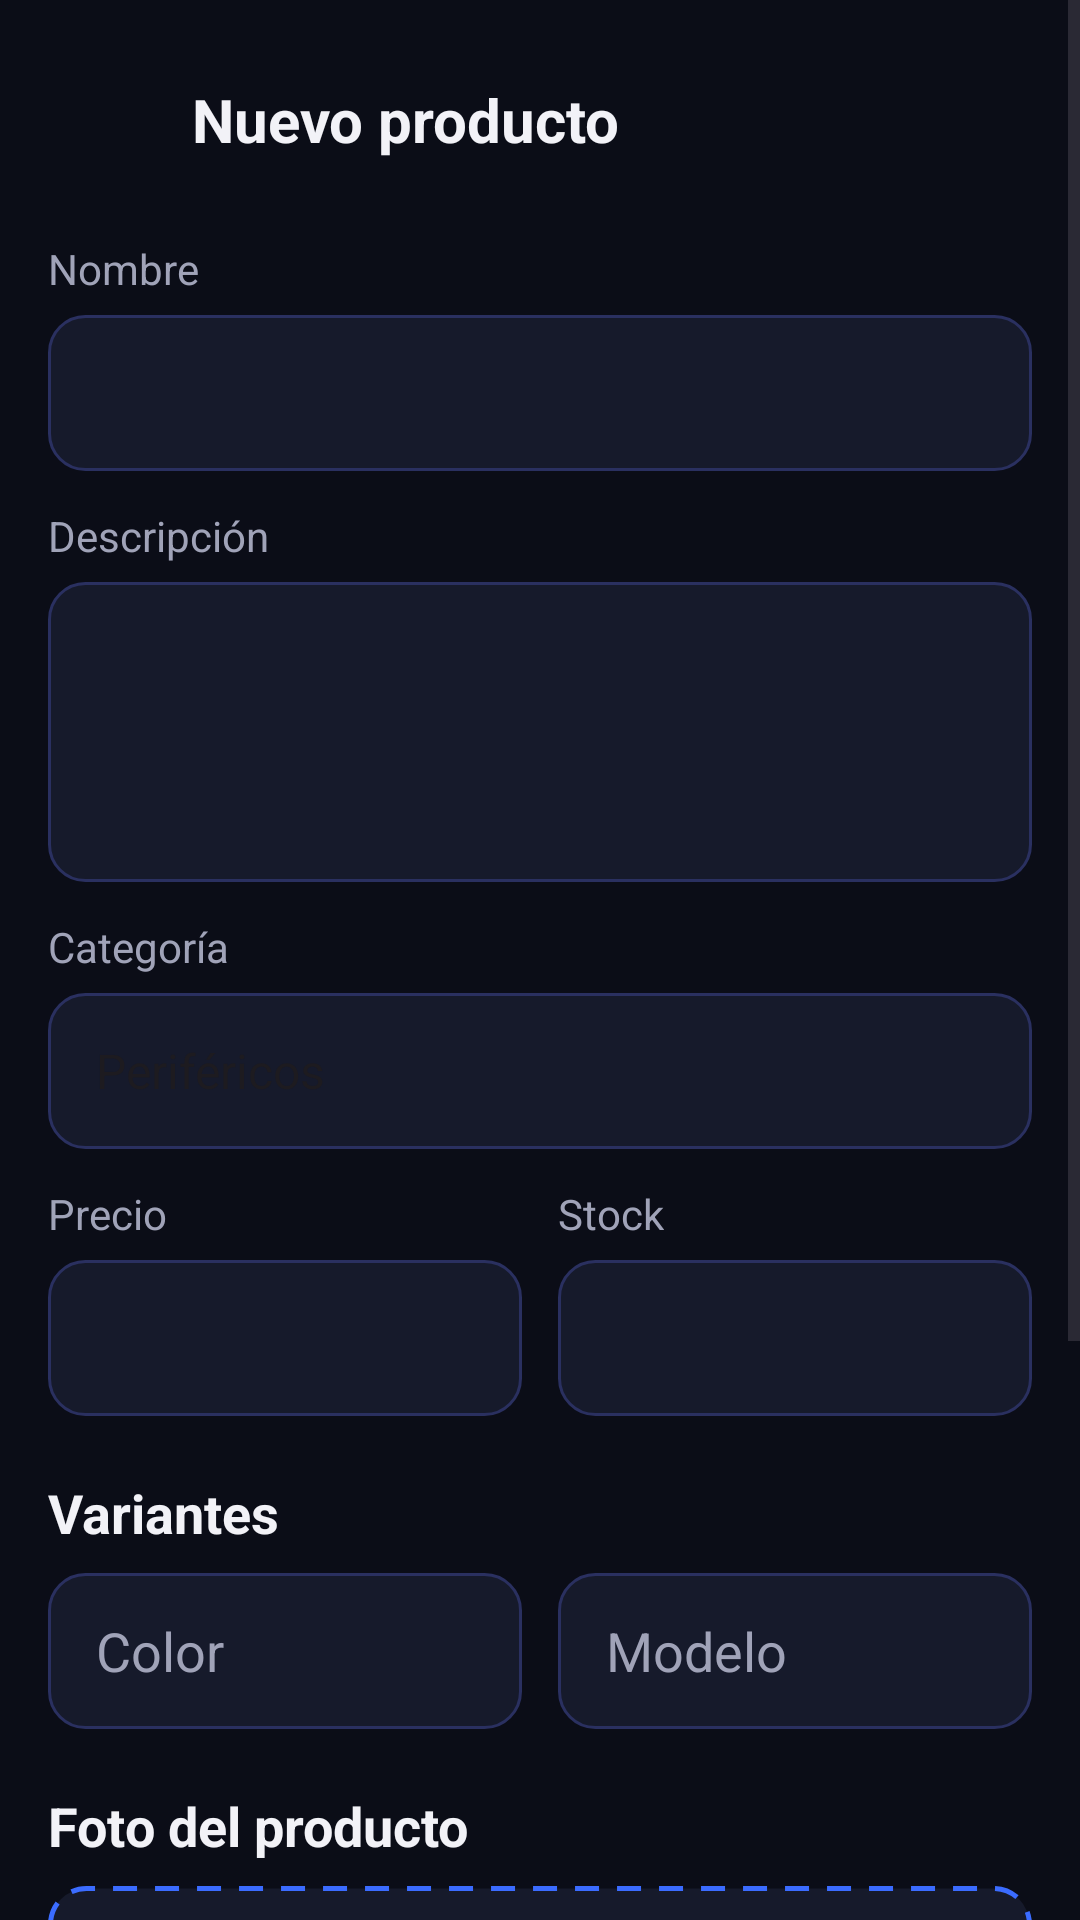

Android layout source for this screen:
<!-- AndroidManifest.xml: application theme Theme.BacanoGaming -->
<!-- res/layout/fragment_new_product.xml -->
<?xml version="1.0" encoding="utf-8"?>
<ScrollView xmlns:android="http://schemas.android.com/apk/res/android"
    xmlns:app="http://schemas.android.com/apk/res-auto"
    android:layout_width="match_parent"
    android:layout_height="match_parent"
    android:background="@color/bg_black">

    <LinearLayout
        android:layout_width="match_parent"
        android:layout_height="wrap_content"
        android:orientation="vertical"
        android:padding="16dp">

        <LinearLayout
            android:layout_width="match_parent"
            android:layout_height="wrap_content"
            android:gravity="center_vertical"
            android:orientation="horizontal">

            <ImageView
                android:id="@+id/ivVolverNuevo"
                android:layout_width="48dp"
                android:layout_height="48dp"
                android:contentDescription="@string/detail_back"
                android:padding="12dp"
                android:src="@drawable/ic_back"
                app:tint="@color/text_primary" />

            <TextView
                android:id="@+id/tvTituloProducto"
                android:layout_width="wrap_content"
                android:layout_height="wrap_content"
                android:text="@string/newproduct_title"
                android:textColor="@color/text_primary"
                android:textSize="20sp"
                android:textStyle="bold" />
        </LinearLayout>

        <TextView
            android:layout_width="wrap_content"
            android:layout_height="wrap_content"
            android:layout_marginTop="16dp"
            android:text="@string/newproduct_name"
            android:textColor="@color/text_secondary"
            android:textSize="14sp" />

        <EditText
            android:id="@+id/etNombreProducto"
            android:layout_width="match_parent"
            android:layout_height="52dp"
            android:layout_marginTop="6dp"
            android:autofillHints="none"
            android:background="@drawable/bg_input"
            android:inputType="textCapSentences"
            android:paddingHorizontal="16dp"
            android:textColor="@color/text_primary" />

        <TextView
            android:layout_width="wrap_content"
            android:layout_height="wrap_content"
            android:layout_marginTop="12dp"
            android:text="@string/newproduct_description"
            android:textColor="@color/text_secondary"
            android:textSize="14sp" />

        <EditText
            android:id="@+id/etDescripcion"
            android:layout_width="match_parent"
            android:layout_height="100dp"
            android:layout_marginTop="6dp"
            android:autofillHints="none"
            android:background="@drawable/bg_input"
            android:gravity="top"
            android:inputType="textMultiLine|textCapSentences"
            android:padding="16dp"
            android:textColor="@color/text_primary" />

        <TextView
            android:layout_width="wrap_content"
            android:layout_height="wrap_content"
            android:layout_marginTop="12dp"
            android:text="@string/newproduct_category"
            android:textColor="@color/text_secondary"
            android:textSize="14sp" />

        <Spinner
            android:id="@+id/spCategoria"
            android:layout_width="match_parent"
            android:layout_height="52dp"
            android:layout_marginTop="6dp"
            android:background="@drawable/bg_input"
            android:entries="@array/product_categories"
            android:paddingHorizontal="8dp" />

        <LinearLayout
            android:layout_width="match_parent"
            android:layout_height="wrap_content"
            android:layout_marginTop="12dp"
            android:orientation="horizontal">

            <LinearLayout
                android:layout_width="0dp"
                android:layout_height="wrap_content"
                android:layout_marginEnd="6dp"
                android:layout_weight="1"
                android:orientation="vertical">

                <TextView
                    android:layout_width="wrap_content"
                    android:layout_height="wrap_content"
                    android:text="@string/newproduct_price"
                    android:textColor="@color/text_secondary"
                    android:textSize="14sp" />

                <EditText
                    android:id="@+id/etPrecio"
                    android:layout_width="match_parent"
                    android:layout_height="52dp"
                    android:layout_marginTop="6dp"
                    android:autofillHints="none"
                    android:background="@drawable/bg_input"
                    android:inputType="number"
                    android:paddingHorizontal="16dp"
                    android:textColor="@color/text_primary" />
            </LinearLayout>

            <LinearLayout
                android:layout_width="0dp"
                android:layout_height="wrap_content"
                android:layout_marginStart="6dp"
                android:layout_weight="1"
                android:orientation="vertical">

                <TextView
                    android:layout_width="wrap_content"
                    android:layout_height="wrap_content"
                    android:text="@string/newproduct_stock"
                    android:textColor="@color/text_secondary"
                    android:textSize="14sp" />

                <EditText
                    android:id="@+id/etStock"
                    android:layout_width="match_parent"
                    android:layout_height="52dp"
                    android:layout_marginTop="6dp"
                    android:autofillHints="none"
                    android:background="@drawable/bg_input"
                    android:inputType="number"
                    android:paddingHorizontal="16dp"
                    android:textColor="@color/text_primary" />
            </LinearLayout>
        </LinearLayout>

        <TextView
            android:layout_width="wrap_content"
            android:layout_height="wrap_content"
            android:layout_marginTop="20dp"
            android:text="@string/newproduct_variants"
            android:textColor="@color/text_primary"
            android:textSize="18sp"
            android:textStyle="bold" />

        <LinearLayout
            android:layout_width="match_parent"
            android:layout_height="wrap_content"
            android:layout_marginTop="8dp"
            android:orientation="horizontal">

            <EditText
                android:id="@+id/etColor"
                android:layout_width="0dp"
                android:layout_height="52dp"
                android:layout_marginEnd="6dp"
                android:layout_weight="1"
                android:autofillHints="none"
                android:background="@drawable/bg_input"
                android:hint="@string/newproduct_color"
                android:inputType="text"
                android:paddingHorizontal="16dp"
                android:textColor="@color/text_primary"
                android:textColorHint="@color/text_secondary" />

            <EditText
                android:id="@+id/etModelo"
                android:layout_width="0dp"
                android:layout_height="52dp"
                android:layout_marginStart="6dp"
                android:layout_weight="1"
                android:autofillHints="none"
                android:background="@drawable/bg_input"
                android:hint="@string/newproduct_model"
                android:inputType="text"
                android:paddingHorizontal="16dp"
                android:textColor="@color/text_primary"
                android:textColorHint="@color/text_secondary" />
        </LinearLayout>

        <TextView
            android:layout_width="wrap_content"
            android:layout_height="wrap_content"
            android:layout_marginTop="20dp"
            android:text="@string/product_photo_title"
            android:textColor="@color/text_primary"
            android:textSize="18sp"
            android:textStyle="bold" />

        <FrameLayout
            android:id="@+id/zonaSubirFoto"
            android:layout_width="match_parent"
            android:layout_height="180dp"
            android:layout_marginTop="8dp"
            android:background="@drawable/bg_upload">

            <LinearLayout
                android:id="@+id/llFotoVacia"
                android:layout_width="match_parent"
                android:layout_height="match_parent"
                android:gravity="center"
                android:orientation="vertical">

                <ImageView
                    android:layout_width="32dp"
                    android:layout_height="32dp"
                    android:contentDescription="@string/desc_upload_photo"
                    android:src="@drawable/ic_add"
                    app:tint="@color/primary_blue" />

                <TextView
                    android:layout_width="wrap_content"
                    android:layout_height="wrap_content"
                    android:layout_marginTop="4dp"
                    android:text="@string/newproduct_upload"
                    android:textColor="@color/text_secondary"
                    android:textSize="14sp" />
            </LinearLayout>

            <ImageView
                android:id="@+id/ivFotoProducto"
                android:layout_width="match_parent"
                android:layout_height="match_parent"
                android:contentDescription="@string/desc_product_image"
                android:padding="4dp"
                android:scaleType="centerCrop"
                android:visibility="gone" />
        </FrameLayout>

        <Button
            android:id="@+id/btnPublicar"
            android:layout_width="match_parent"
            android:layout_height="52dp"
            android:layout_marginTop="24dp"
            android:layout_marginBottom="16dp"
            android:background="@drawable/bg_button_gradient"
            android:text="@string/newproduct_publish"
            android:textAllCaps="false"
            android:textColor="@color/white"
            android:textSize="16sp"
            app:backgroundTint="@null" />
    </LinearLayout>
</ScrollView>
<!-- resources referenced by this layout -->
<resources>
  <string-array name="product_categories">
          <item>Periféricos</item>
          <item>Componentes</item>
          <item>Consolas</item>
          <item>Videojuegos</item>
      </string-array>
  <color name="bg_black">#0B0D17</color>
  <color name="primary_blue">#3B6CFF</color>
  <color name="text_primary">#F2F2F7</color>
  <color name="text_secondary">#A0A3B8</color>
  <color name="white">#FFFFFF</color>
  <!-- drawable bg_button_gradient (drawable) -->
  <?xml version="1.0" encoding="utf-8"?>
  <shape xmlns:android="http://schemas.android.com/apk/res/android"
      android:shape="rectangle">
      <gradient
          android:angle="0"
          android:startColor="@color/primary_blue"
          android:endColor="@color/accent_purple" />
      <corners android:radius="12dp" />
  </shape>
  <!-- drawable bg_input (drawable) -->
  <?xml version="1.0" encoding="utf-8"?>
  <shape xmlns:android="http://schemas.android.com/apk/res/android"
      android:shape="rectangle">
      <solid android:color="@color/surface_dark" />
      <stroke
          android:width="1dp"
          android:color="@color/surface_border" />
      <corners android:radius="12dp" />
  </shape>
  <!-- drawable bg_upload (drawable) -->
  <?xml version="1.0" encoding="utf-8"?>
  <shape xmlns:android="http://schemas.android.com/apk/res/android"
      android:shape="rectangle">
      <solid android:color="@color/surface_dark" />
      <stroke
          android:width="1.5dp"
          android:color="@color/primary_blue"
          android:dashWidth="8dp"
          android:dashGap="6dp" />
      <corners android:radius="12dp" />
  </shape>
  <string name="desc_product_image">Imagen del producto</string>
  <string name="desc_upload_photo">Subir foto</string>
  <string name="detail_back">Volver</string>
  <string name="newproduct_category">Categoría</string>
  <string name="newproduct_color">Color</string>
  <string name="newproduct_description">Descripción</string>
  <string name="newproduct_model">Modelo</string>
  <string name="newproduct_name">Nombre</string>
  <string name="newproduct_price">Precio</string>
  <string name="newproduct_publish">Publicar</string>
  <string name="newproduct_stock">Stock</string>
  <string name="newproduct_title">Nuevo producto</string>
  <string name="newproduct_upload">Agregar fotos</string>
  <string name="newproduct_variants">Variantes</string>
  <string name="product_photo_title">Foto del producto</string>
  <style name="Theme.BacanoGaming" parent="Base.Theme.BacanoGaming" />
  <color name="accent_purple">#7B4DFF</color>
  <color name="surface_dark">#161A2B</color>
  <color name="surface_border">#2A3060</color>
  <style name="Base.Theme.BacanoGaming" parent="Theme.Material3.DayNight.NoActionBar">
          
          
      </style>
</resources>
